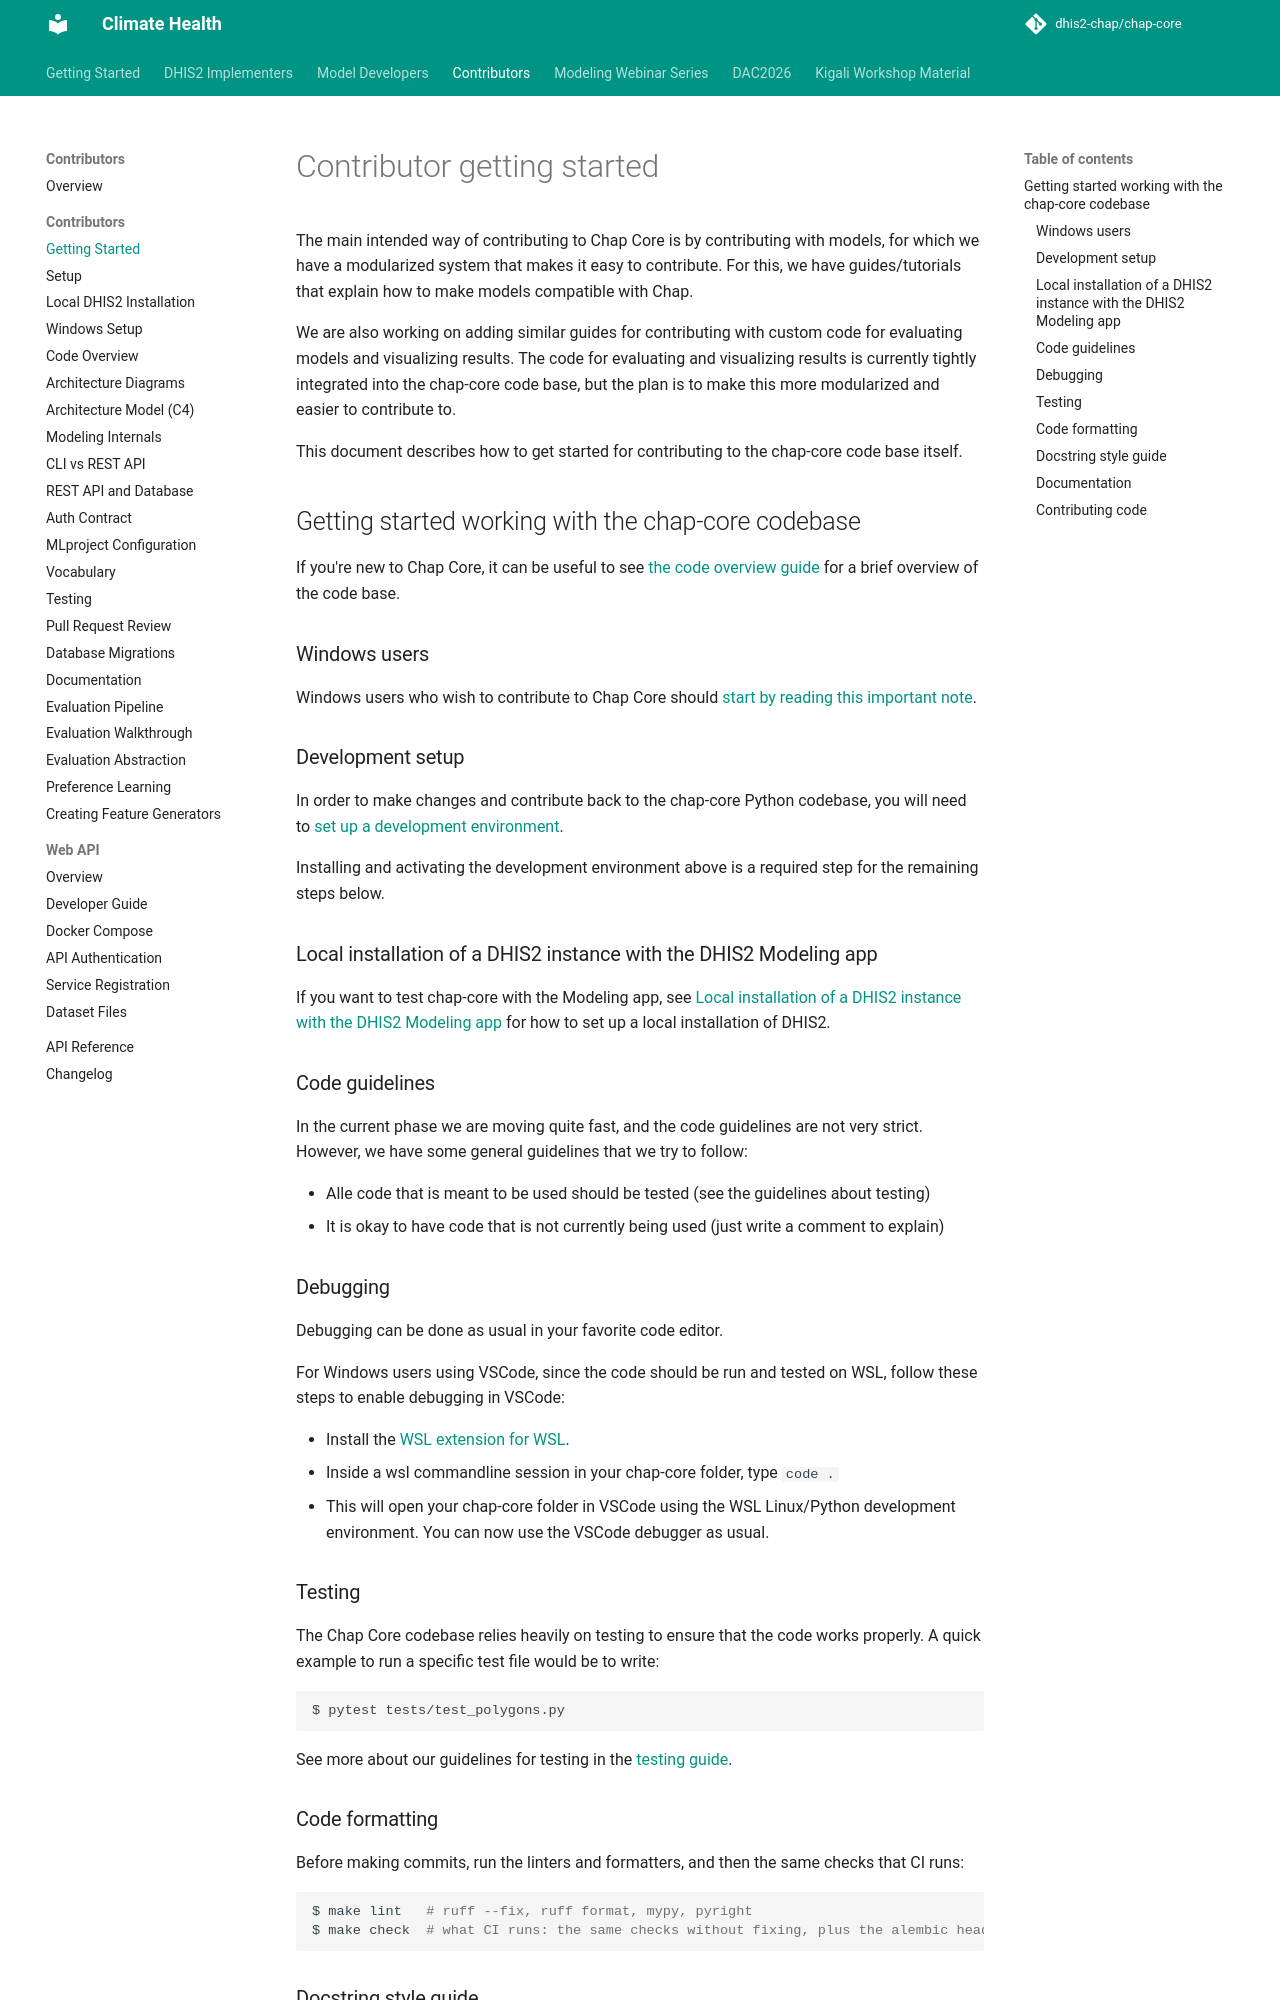

repository: dhis2-chap/chap-core · page: contributor/getting_started.html · generator: mkdocs

# Contributor getting started

The main intended way of contributing to Chap Core is by contributing with models, for which we have a modularized system that makes it easy to contribute.
For this, we have guides/tutorials that explain how to make models compatible with Chap.

We are also working on adding similar guides for contributing with custom code for evaluating models and visualizing results.
The code for evaluating and visualizing results is currently tightly integrated into the chap-core code base, but the plan is to
make this more modularized and easier to contribute to.

This document describes how to get started for contributing to the chap-core code base itself.

## Getting started working with the chap-core codebase

If you're new to Chap Core, it can be useful to see [the code overview guide](code_overview.md) for a brief overview of the code base.

### Windows users

Windows users who wish to contribute to Chap Core should [start by reading this important note](windows_contributors.md).

### Development setup

In order to make changes and contribute back to the chap-core Python codebase, you will need to [set up a development environment](./chap-contributor-setup.md).

Installing and activating the development environment above is a required step for the remaining steps below.

### Local installation of a DHIS2 instance with the DHIS2 Modeling app

If you want to test chap-core with the Modeling app, see [Local installation of a DHIS2 instance with the DHIS2 Modeling app](local-dhis2-installation.md) for how to set up a local installation of DHIS2.

### Code guidelines

In the current phase we are moving quite fast, and the code guidelines are not very strict.
However, we have some general guidelines that we try to follow:

- Alle code that is meant to be used should be tested (see the guidelines about testing)
- It is okay to have code that is not currently being used (just write a comment to explain)

### Debugging

Debugging can be done as usual in your favorite code editor.

For Windows users using VSCode, since the code should be run and tested on WSL, follow these steps to enable debugging in VSCode:

- Install the [WSL extension for WSL](https://code.visualstudio.com/docs/remote/wsl).
- Inside a wsl commandline session in your chap-core folder, type `code .`
- This will open your chap-core folder in VSCode using the WSL Linux/Python development environment. You can now use the VSCode debugger as usual.

### Testing

The Chap Core codebase relies heavily on testing to ensure that the code works properly. A quick example to run a specific test file would be to write:

```bash
$ pytest tests/test_polygons.py
```

See more about our guidelines for testing in the [testing guide](testing.md).

### Code formatting

Before making commits, run the linters and formatters, and then the same checks that CI runs:

```bash
$ make lint   # ruff --fix, ruff format, mypy, pyright
$ make check  # what CI runs: the same checks without fixing, plus the alembic head check
```
